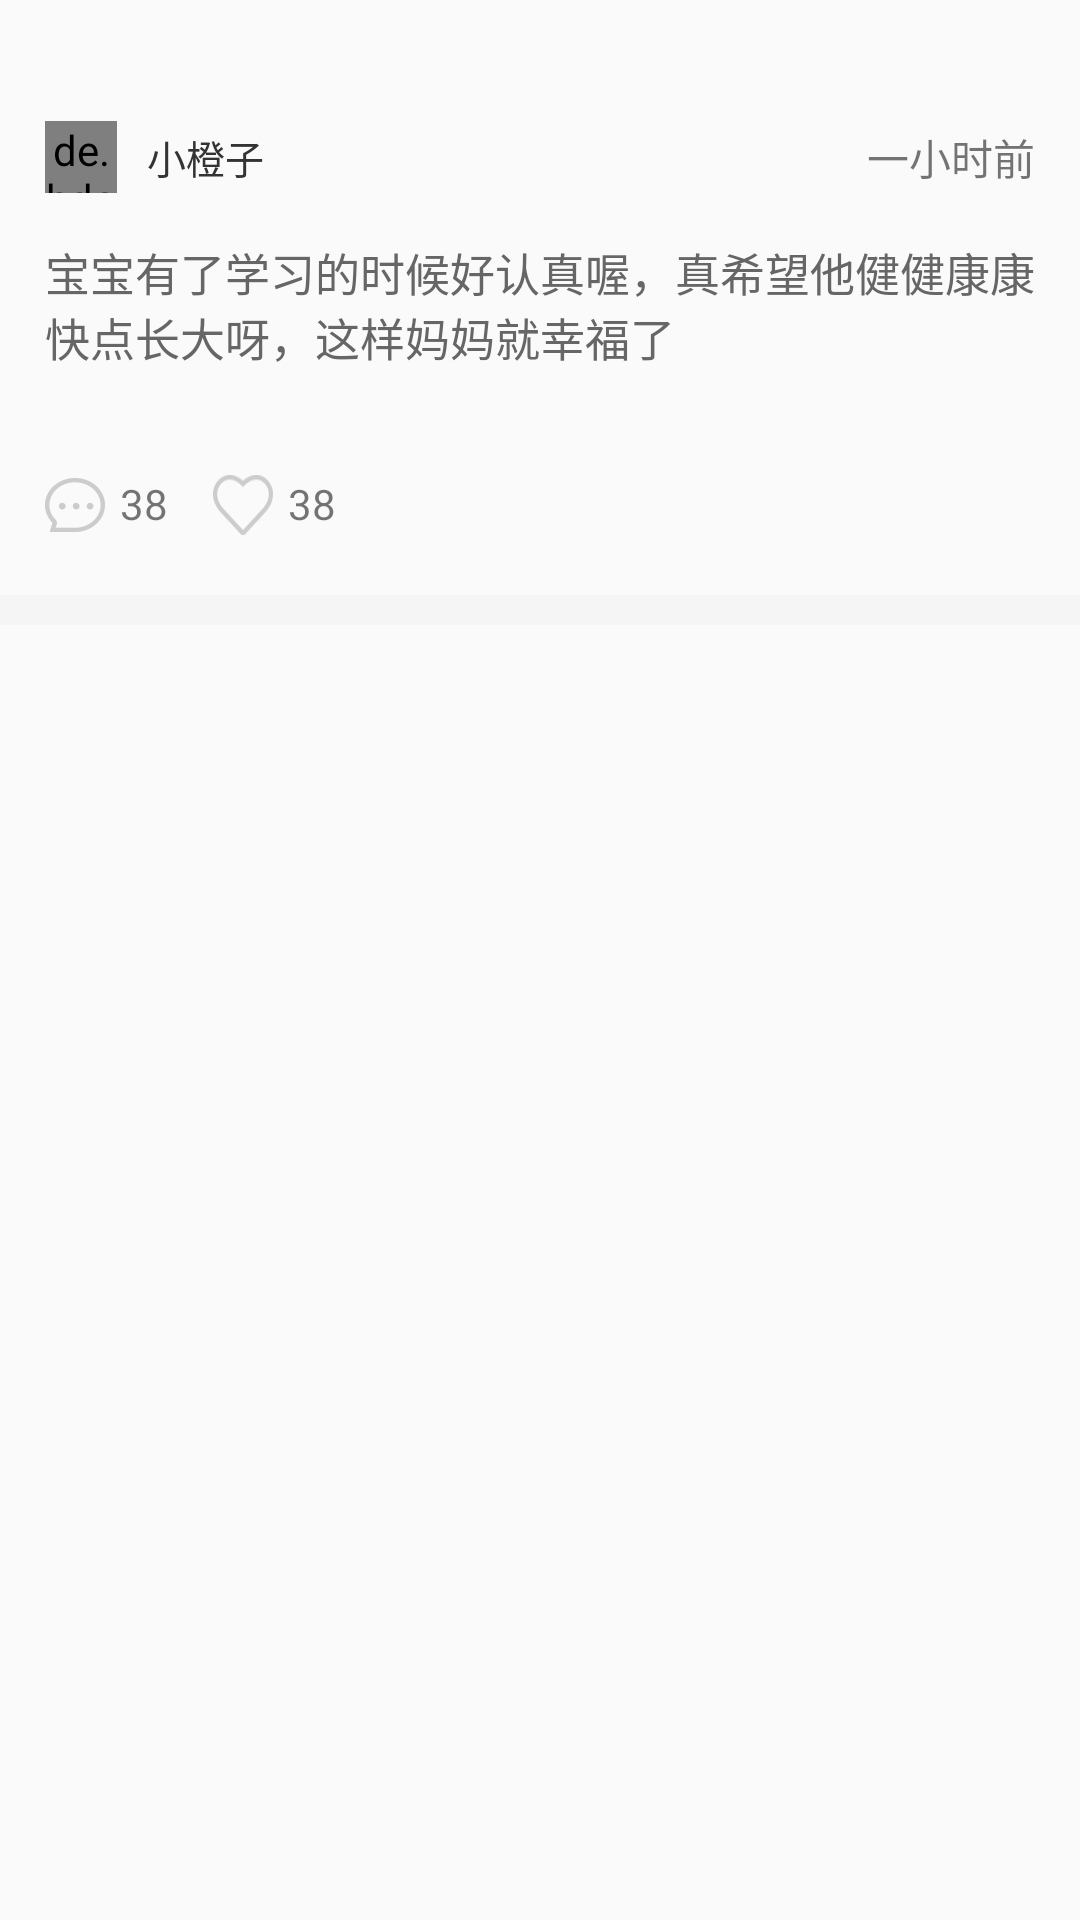

This screen was rendered from an Android layout file. Write that file and the resources it references.
<!-- AndroidManifest.xml: application theme TranslucentStatusTheme -->
<!-- res/layout/recyclview_home_item.xml -->
<?xml version="1.0" encoding="utf-8"?>
<LinearLayout xmlns:android="http://schemas.android.com/apk/res/android"
    android:layout_width="match_parent"
    android:layout_height="wrap_content"
    android:orientation="vertical">

    <LinearLayout
        android:layout_width="match_parent"
        android:layout_height="wrap_content"
        android:layout_marginHorizontal="15dp"
        android:orientation="vertical">

        <LinearLayout
            android:layout_width="match_parent"
            android:layout_height="25dp"
            android:layout_marginTop="40dp"
            android:gravity="center_vertical"
            android:orientation="horizontal">

            <de.hdodenhof.circleimageview.CircleImageView
                android:id="@+id/civ_headimg"
                android:layout_width="24dp"
                android:layout_height="24dp"
                android:src="@mipmap/baobaoxinxi2" />

            <TextView
                android:id="@+id/tv_name_recyclview"
                android:layout_width="wrap_content"
                android:layout_height="wrap_content"
                android:layout_marginLeft="10dp"
                android:text="小橙子"
                android:textColor="#333333"
                android:textSize="13sp" />

            <TextView
                android:id="@+id/tv_time_recyclview"
                android:layout_width="0dp"
                android:layout_height="wrap_content"
                android:layout_weight="1"
                android:gravity="right"
                android:text="一小时前" />
        </LinearLayout>

        <TextView
            android:id="@+id/tv_content_recyclview"
            android:layout_width="match_parent"
            android:layout_height="wrap_content"
            android:layout_marginTop="15dp"
            android:text="宝宝有了学习的时候好认真喔，真希望他健健康康快点长大呀，这样妈妈就幸福了"
            android:textColor="#666666"
            android:textSize="15sp" />

        <androidx.recyclerview.widget.RecyclerView
            android:id="@+id/rv_item_imglist"
            android:layout_width="match_parent"
            android:layout_height="wrap_content"
            android:layout_marginTop="15dp"></androidx.recyclerview.widget.RecyclerView>

        <LinearLayout
            android:layout_width="match_parent"
            android:layout_height="wrap_content"
            android:layout_marginTop="20dp"
            android:orientation="horizontal">

            <LinearLayout
                android:layout_width="wrap_content"
                android:layout_height="wrap_content"
                android:orientation="horizontal">

                <ImageView
                    android:layout_width="20dp"
                    android:layout_height="20dp"
                    android:src="@mipmap/shouye6" />

                <TextView
                    android:id="@+id/tv_comment_recyclview"
                    android:layout_width="wrap_content"
                    android:layout_height="wrap_content"
                    android:layout_marginLeft="5dp"
                    android:text="38" />
            </LinearLayout>

            <LinearLayout
                android:layout_weight="1"
                android:layout_width="0dp"
                android:layout_height="wrap_content"
                android:layout_marginLeft="15dp"
                android:orientation="horizontal">

                <ImageView
                    android:id="@+id/tv_islove_item"
                    android:layout_width="20dp"
                    android:layout_height="20dp"
                    android:background="@drawable/iv_love" />

                <TextView
                    android:id="@+id/tv_lovesum_recyclview"
                    android:layout_width="wrap_content"
                    android:layout_height="wrap_content"
                    android:layout_marginLeft="5dp"
                    android:text="38" />
            </LinearLayout>
            <TextView
                android:visibility="gone"
                android:id="@+id/tv_delete_recyclview"
                android:textColor="#F4511E"
                android:textSize="13sp"
                android:text="删除动态"
                android:layout_width="wrap_content"
                android:layout_height="20dp" />
        </LinearLayout>
    </LinearLayout>

    <View
        android:id="@+id/v_tapy"
        android:layout_width="match_parent"
        android:layout_height="10dp"
        android:layout_marginTop="20dp"
        android:background="#F5F5F5"></View>

    <androidx.recyclerview.widget.RecyclerView
        android:layout_width="match_parent"
        android:layout_height="wrap_content"
        android:layout_marginHorizontal="15dp"
        android:layout_marginTop="20dp"></androidx.recyclerview.widget.RecyclerView>

</LinearLayout>
<!-- resources referenced by this layout -->
<resources>
  <!-- drawable iv_love (drawable) -->
  <?xml version="1.0" encoding="utf-8"?>
  <selector xmlns:android="http://schemas.android.com/apk/res/android">
      <item android:drawable="@mipmap/shouye7" android:state_selected="false"/>
      <item android:drawable="@mipmap/shouye8" android:state_selected="true"/>
  </selector>
  <!-- mipmap baobaoxinxi2: png bitmap (mipmap-xxhdpi, 9074 bytes) -->
  <!-- mipmap shouye6: png bitmap (mipmap-xxhdpi, 2467 bytes) -->
  <style name="TranslucentStatusTheme" parent="Theme.AppCompat.Light.NoActionBar">
          <item name="android:windowTranslucentStatus" tools:targetApi="kitkat">true</item>
      </style>
</resources>
